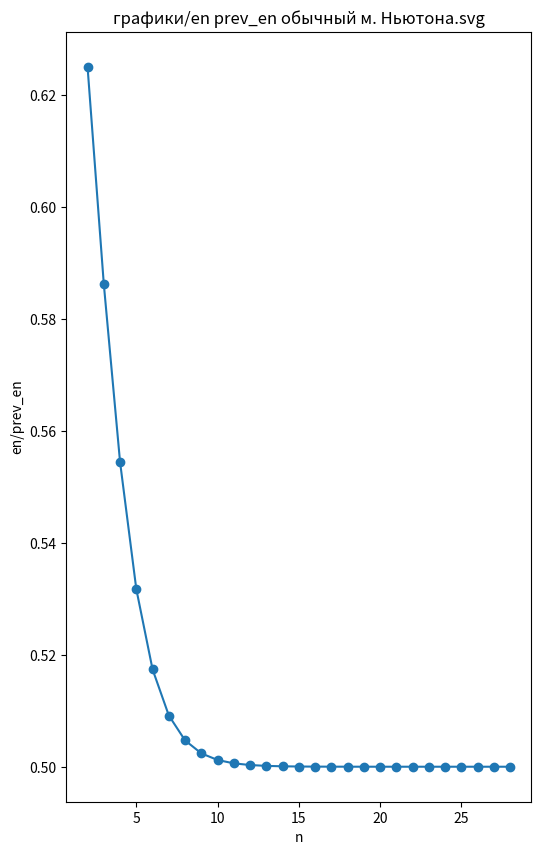

This figure's Python source: (Note: this script raises an exception after producing the figure.)
import numpy as np
from matplotlib  import pyplot as plt

eps = np.nextafter(1, 2) - 1


def newton_method(f: callable, iter_f: callable, x):
    count = 0
    table = []
    fx = f(x)
    prev_x = 0
    en = 0
    history_en = []
    history_en2 = []
    prev_en = 0
    while fx >= eps:
        count += 1
        prev_x = x
        x = iter_f(x)
        fx = f(x)
        prev_en=en
        en = abs(0 - x) # x* вроде бы означает корень
        if prev_en != 0:
            history_en.append((count, en/prev_en))
            history_en2.append((count, en/(prev_en**2)))
            print(en/prev_en, en/(prev_en**2))

        table.append((count, x, fx, abs(x - prev_x)))
    return table, history_en, history_en2


def f(x): 
    return pow(x,2) * pow(np.e, x)

def df(x): return -8 * x - np.exp(x)


def iter_formula1(x):
    return (pow(x,2) + x) / (2 + x)

def iter_formula2(x):
    return (pow(x,2)) / (2 + x)


def plot_en(history, label, fname):
    n, r = zip(*history)
    plt.figure(figsize=(6,10))
    plt.plot(n, r, 'o-', label=label)
    plt.title(fname)
    plt.xlabel('n')
    plt.ylabel(label)
    plt.savefig(fname)
    plt.close()
    print("нарисован график", label)


en1, en2 = [], []
nm_1, en1, en2 = newton_method(f, iter_formula1, 1)
print('обычный метод', len(nm_1))
plot_en(en1, 'en/prev_en', 'графики/en prev_en обычный м. Ньютона.svg' )
plot_en(en2, 'en/prev_en', 'графики/en prev_en^2 обычный м. Ньютона.svg' )

# plot_en([(i, nm_1[i][2]) for i in range(len(nm_1))], 'график ошибки |xn+1 − xn| ', 'графики/график ошибки м. Ньютона.svg' )


en1.clear()
en2.clear()
nm_2,en1, en2 = newton_method(f, iter_formula2, 1)
print('модифицированный метод:\nen/prev_en      en/prev_en^2', len(nm_2))
plot_en(en1, 'en/prev_en', 'графики/en prev_en мод. м. Ньютона.svg' )
plot_en(en2, 'en/prev_en', 'графики/en prev_en^2 мод м. Ньютона.svg' )
# en prev_en мод. 
with open('txt/newton_method_1.txt', 'w') as f:
    i = 0
    print(f"n, {' '*10} xn, {' '*10} |f(xn)| {' '*10} |xn+1 − xn| ", file=f)
    for line in nm_1:
        i+=1
        print(i, ":", line, file=f)


with open('txt/newton_method_2.txt', 'w') as f:
    i = 0
    print(f"n, {' '*10} xn, {' '*10} |f(xn)| {' '*10} |xn+1 − xn| ", file=f)
    for line in nm_2:
        i+=1
        print(i, ":", line, file=f)

# print(nm_1)
# print(nm_2)
